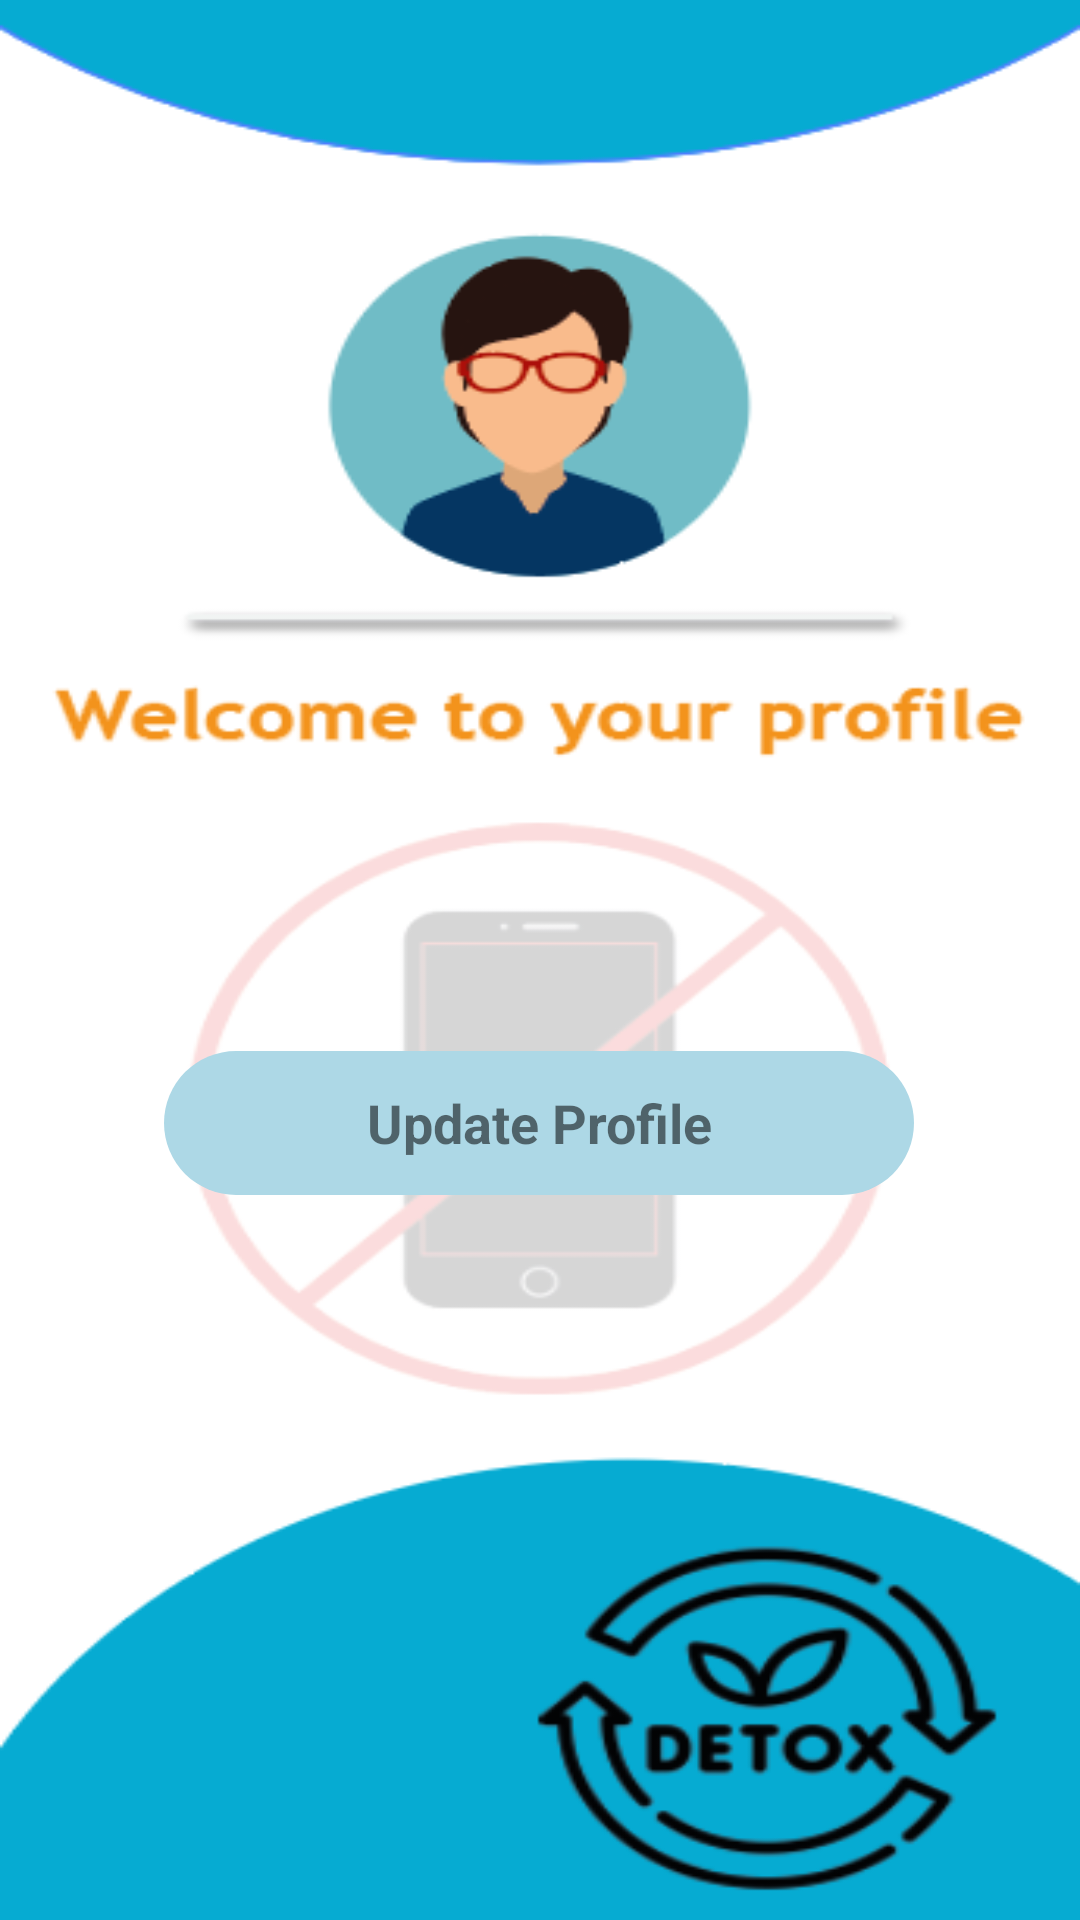

Android layout source for this screen:
<!-- AndroidManifest.xml: application theme Theme.Android_Netox_MiniProjet -->
<!-- res/layout/activity_profile.xml -->
<?xml version="1.0" encoding="utf-8"?>
<androidx.constraintlayout.widget.ConstraintLayout xmlns:android="http://schemas.android.com/apk/res/android"
    xmlns:app="http://schemas.android.com/apk/res-auto"
    xmlns:tools="http://schemas.android.com/tools"
    android:layout_width="match_parent"
    android:layout_height="match_parent"
    tools:context=".views.ProfileActivity"
    android:background="@drawable/welcomeprofile">


    <TextView
        android:id="@+id/btn_updateProfile"
        android:layout_width="250dp"
        android:layout_height="48dp"
        android:background="@drawable/backgroudappointment"
        android:gravity="center"
        android:text="Update Profile"
        android:textSize="18dp"
        android:textStyle="bold"
        app:layout_constraintBottom_toBottomOf="parent"
        app:layout_constraintEnd_toEndOf="parent"
        app:layout_constraintHorizontal_bias="0.496"
        app:layout_constraintStart_toStartOf="parent"
        app:layout_constraintTop_toTopOf="parent"
        app:layout_constraintVertical_bias="0.592" />


</androidx.constraintlayout.widget.ConstraintLayout>
<!-- resources referenced by this layout -->
<resources>
  <!-- drawable backgroudappointment (drawable) -->
  <?xml version="1.0" encoding="utf-8"?>
  <selector xmlns:android="http://schemas.android.com/apk/res/android">
  <item>
      <shape android:shape="rectangle">
          <solid android:color="@color/bleuciel"/>
          <corners android:radius="30dp"/>
      </shape>
  </item>
  </selector>
  <!-- drawable welcomeprofile: png bitmap (drawable, 52686 bytes) -->
  <style name="Theme.Android_Netox_MiniProjet" parent="Theme.MaterialComponents.DayNight.NoActionBar">
          
          <item name="colorPrimary">@color/purple_500</item>
          <item name="colorPrimaryVariant">@color/purple_700</item>
          <item name="colorOnPrimary">@color/white</item>
          
          <item name="colorSecondary">@color/teal_200</item>
          <item name="colorSecondaryVariant">@color/teal_700</item>
          <item name="colorOnSecondary">@color/black</item>
          
          <item name="android:statusBarColor">?attr/colorPrimaryVariant</item>
          
      </style>
  <color name="bleuciel">#ADD8E6</color>
  <color name="purple_500">#FF6200EE</color>
  <color name="purple_700">#FF3700B3</color>
  <color name="white">#FFFFFFFF</color>
  <color name="teal_200">#FF03DAC5</color>
  <color name="teal_700">#FF018786</color>
  <color name="black">#FF000000</color>
</resources>
